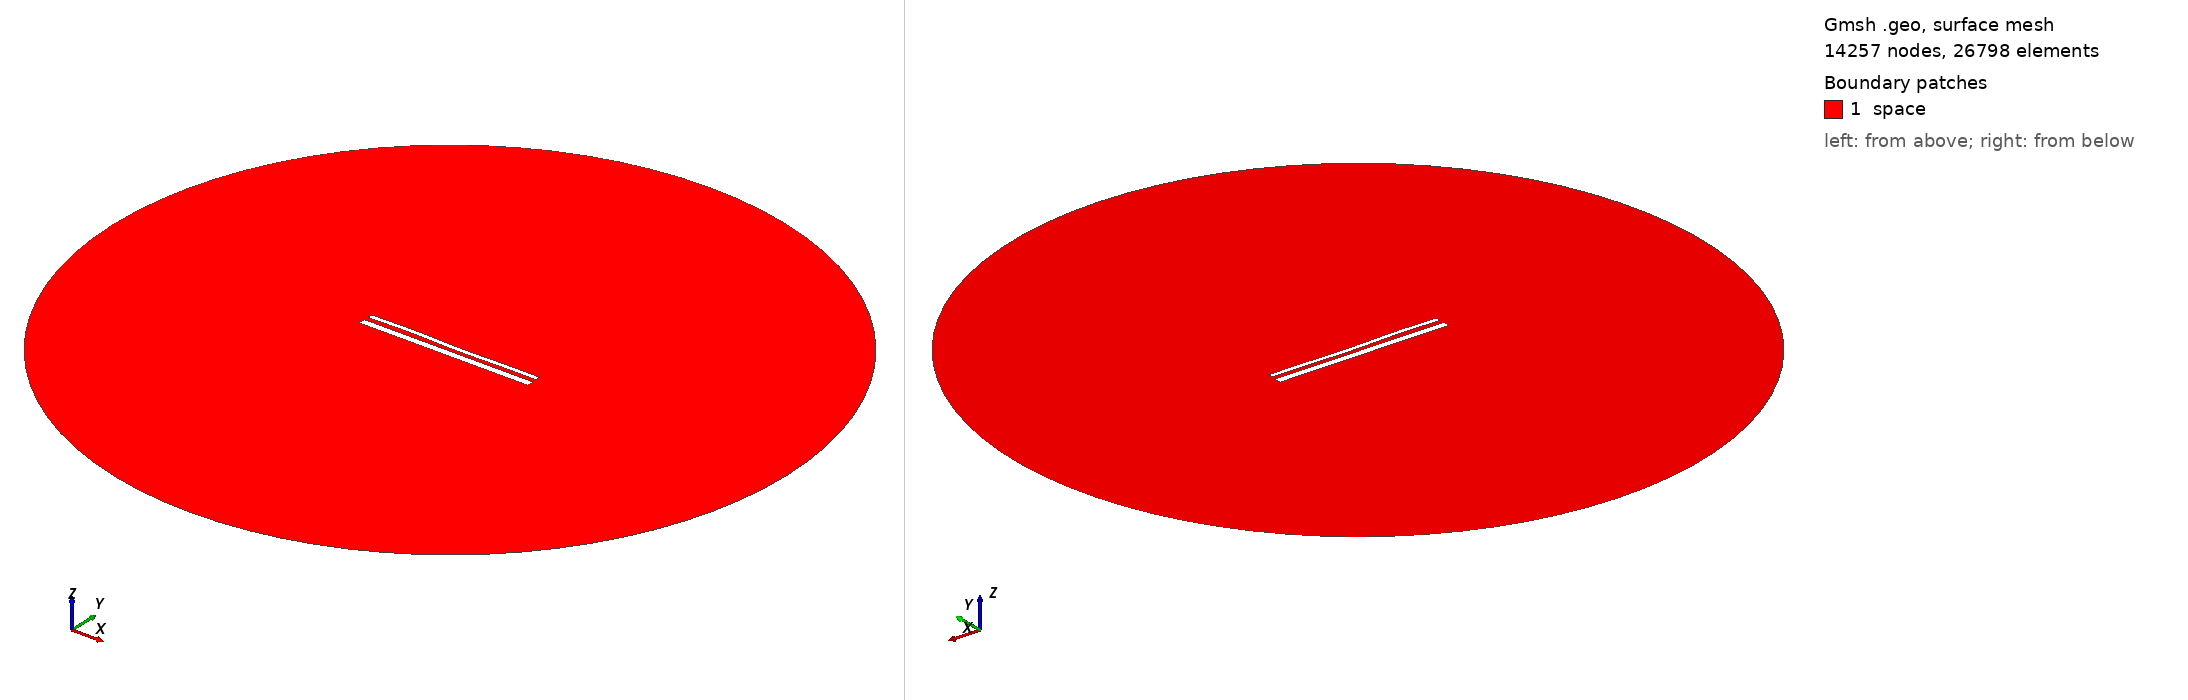

Gmsh geometry script, surface-meshed: 14257 nodes, 26798 surface elements. Boundary patches (legend numbers): 1 space. Left view from above one corner, right view from below the opposite corner. Legend entries are the model's physical surfaces. The drawing asked Gmsh for element sizes between 1% and 20% of the model's largest extent; the script's own settings can give other sizes.

=== 15050.geo (drawn) ===
//---------------------------------------
// Geometry kernel
//---------------------------------------

SetFactory("OpenCASCADE");



//---------------------------------------
// Parameters of the geometry
//---------------------------------------

// Overetch of the upper plate
overetch = 0.5;

// Distance between the plates
distance = 2.5;

// Discretization over the x axis (for the deformation)
nx = 50; 

// Length of the plate
L = 100 - overetch; 

// Number of modes
n = 4; 

// 1st mode coefficient
coeff(1) = -0.15;
beta(1) = 0.596864 * 3.1415926535 / L;

// 2nd mode coefficient
coeff(2) = -0.075;
beta(2) = 1.49418 * 3.1415926535 / L;

// 3rd mode coefficient
coeff(3) = 0.15;
beta(3) = 2.50025 * 3.1415926535 / L;

// 4th mode coefficient
coeff(4) = 0.15;
beta(4) = 3.49999 * 3.1415926535 / L;



//---------------------------------------
// Upper plate (deformed rectangle)
//---------------------------------------

// Coordiantes of the upper plate
xmin = -50;
xmax = 50 - overetch;

// Height of the upper plate
yheight = 4 - 2 * overetch;

// Indexes of the points
UpperID[] = {};
LowerID[] = {};
LeftID[] = {};
RightID[] = {};

// Point index
p = 1;

// Horizontal edges
For i In {1:nx}
    x = xmin + (i-1)*(xmax - xmin)/(nx-1);

    y_bottom = distance / 2 + overetch;
    For j In {1:n}
        C = (Cosh(beta(j)*L) + Cos(beta(j)*L)) / (Sinh(beta(j)*L) + Sin(beta(j)*L));
        y_bottom  = y_bottom + coeff(j) * (Cosh(beta(j)*(x+50)) - Cos(beta(j)*(x+50)) - C * (Sinh(beta(j)*(x+50)) - Sin(beta(j)*(x+50))));
    EndFor

    y_top = y_bottom + yheight;

    Point(p) = {x, y_top, 0, 1.0};
    UpperID[i] = p;
    p = p + 1;

    Point(p) = {x, y_bottom, 0, 1.0};
    LowerID[i] = p;
    p = p + 1;
EndFor

// Create point lists
UpperPts[] = {}; LowerPts[] = {};
For i In {1:nx}
  UpperPts[] += {UpperID[i]};
  LowerPts[] += {LowerID[i]};
EndFor

// Build splines
Spline(1) = {UpperPts[]};
Spline(2) = {LowerPts[]};
Line(3) = {LowerPts[nx-1], UpperPts[nx-1]};
Line(4) = {LowerPts[0], UpperPts[0]};

// Build the plane surface
Curve Loop(1) = {2, 3, -1, -4};
Plane Surface(1) = {1};



//---------------------------------------
// Lower plate (rectangle)
//---------------------------------------

// Vertices
Point(1001) = {-50, -1, 0, 1.0};
Point(1002) = { 50, -1, 0, 1.0};
Point(1003) = { 50,  -5, 0, 1.0};
Point(1004) = {-50,  -5, 0, 1.0};

// Edges
Line(5) = {1001, 1002};
Line(6) = {1002, 1003};
Line(7) = {1003, 1004};
Line(8) = {1004, 1001};

// Plane surface
Line Loop(2) = {5, 6, 7, 8};
Plane Surface(2) = {2}; 



//---------------------------------------
// Outer (fictious) boundary
//---------------------------------------

// Points
Point(1005) = {0, 0, 0};       // Center
Point(1006) = {200, 0, 0};     // Start point
Point(1007) = {0, 200, 0};     // 90 degrees
Point(1008) = {-200, 0, 0};    // 180 degrees
Point(1009) = {0, -200, 0};    // 270 degrees

// Circle arcs (each needs start, center, end)
Circle(9) = {1006, 1005, 1007};
Circle(10) = {1007, 1005, 1008};
Circle(11) = {1008, 1005, 1009};
Circle(12) = {1009, 1005, 1006};

// Plane surface for the entire domain
Curve Loop(3) = {9, 10, 11, 12};
Surface(3) = {3};

// Subtract the plates from the whole domain to obtain the actual domain where we want to solve the equations
BooleanDifference{ Surface{3}; Delete; }{ Surface{1}; Surface{2}; Delete; }




//---------------------------------------
// Transfinite Lines/Curves
//---------------------------------------

// Set the number of points on the boundaries
r = 7;

// Plates
Transfinite Curve {1, 2} = 50*r Using Progression 1;
Transfinite Curve {3, 4} = 2*r Using Progression 1;
Transfinite Line {5, 7} = 50*r Using Progression 1;
Transfinite Line {6, 8} = 2*r Using Progression 1;

// Outer boundary
Transfinite Line {9, 10, 11, 12} = 20 Using Progression 1;



//---------------------------------------
// Physical groups
//---------------------------------------                

// Physical curves (boundaries)
Physical Line("force_segment", 10) = {2};
Physical Line("upper_plate", 11) = {1, 3, 4};
Physical Line("lower_plate", 12) = {5, 6, 7, 8};
Physical Line("boundary", 20) = {9, 10, 11, 12};

// Physical Surfaces
Physical Surface("space", 30) = {3};



//---------------------------------------
// 6. Generate the Mesh
//---------------------------------------

// 2D mesh generation
Mesh 2;
